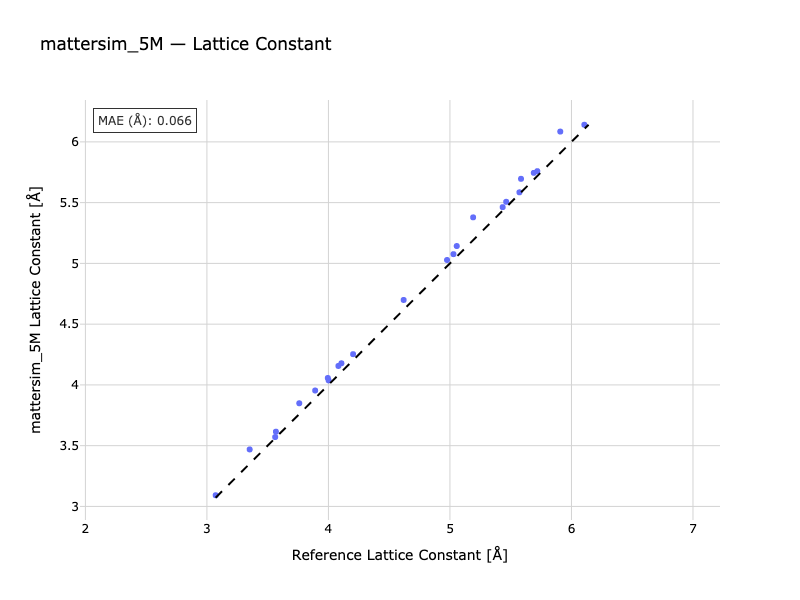

Data behind this chart, as committed beside it:
Formula, Reference, Predicted
Ag, 4.082, 4.156
Pd, 3.891, 3.954
Rh, 3.76, 3.849
Li, 3.352, 3.469
Na, 4.107, 4.178
K, 5.191, 5.379
Rb, 5.572, 5.585
Cs, 6.106, 6.141
Ca, 5.463, 5.507
Sr, 5.908, 6.085
Ba, 4.976, 5.028
Al, 4.002, 4.037
LiF, 3.995, 4.057
NaF, 4.619, 4.699
NaCl, 5.585, 5.696
MgO, 4.203, 4.253
Si, 5.434, 5.463
Ge, 5.719, 5.759
GaAs, 5.69, 5.745
Cu, 3.568, 3.615
C, 3.562, 3.571
LiCl, 5.056, 5.143
SiC(a), 3.072, 3.092
SiC(c), 5.029, 5.076
